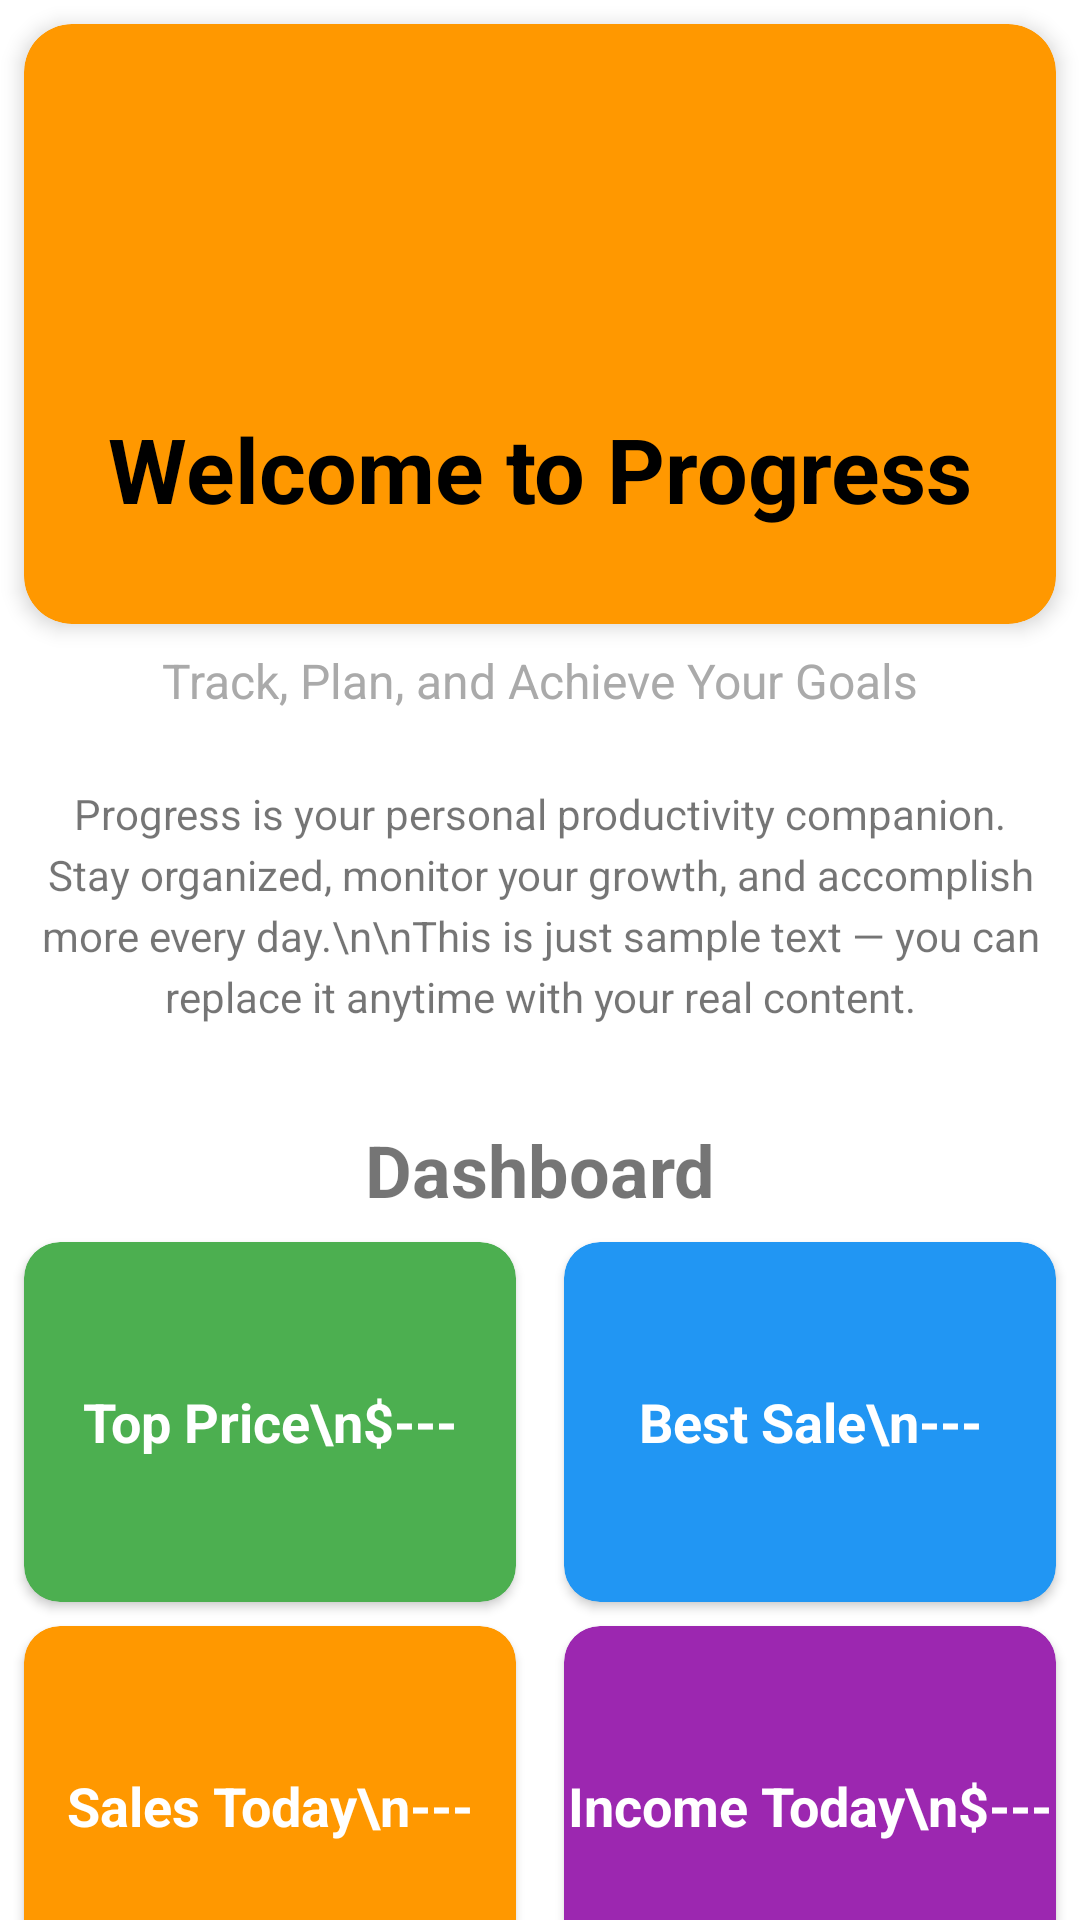

Reconstruct the res/layout file that produces this screen, plus the resources it refers to.
<!-- AndroidManifest.xml: application theme Theme._3rd -->
<!-- res/layout/home.xml -->
<?xml version="1.0" encoding="utf-8"?>
<androidx.constraintlayout.widget.ConstraintLayout xmlns:android="http://schemas.android.com/apk/res/android"
    xmlns:app="http://schemas.android.com/apk/res-auto"
    xmlns:tools="http://schemas.android.com/tools"
    android:layout_width="match_parent"
    android:layout_height="match_parent"
    tools:context=".ui.home.HomeFragment">

    <androidx.cardview.widget.CardView
        android:id="@+id/cardBigInfo"
        android:layout_width="0dp"
        android:layout_height="200dp"
        android:layout_margin="8dp"
        app:cardBackgroundColor="#FF9800"
        app:cardCornerRadius="16dp"
        app:cardElevation="4dp"
        app:layout_constraintTop_toTopOf="parent"
        app:layout_constraintStart_toStartOf="parent"
        app:layout_constraintEnd_toEndOf="parent">

        <androidx.constraintlayout.widget.ConstraintLayout
            android:layout_width="match_parent"
            android:layout_height="match_parent">

            

            

            <ImageView
                android:id="@+id/imageView3"
                android:layout_width="150dp"
                android:layout_height="120dp"
                android:scaleType="fitCenter"
                app:layout_constraintEnd_toEndOf="parent"
                app:layout_constraintHorizontal_bias="0.497"
                app:layout_constraintStart_toStartOf="parent"
                app:layout_constraintTop_toTopOf="parent"
                app:srcCompat="@drawable/istockphoto_1401106927_612x612_removebg_preview" />

            <TextView
                android:id="@+id/infoText"
                android:layout_width="wrap_content"
                android:layout_height="wrap_content"
                android:text="Welcome to Progress"
                android:textSize="30sp"
                android:textColor="@android:color/black"
                android:textStyle="bold"
                app:layout_constraintTop_toBottomOf="@id/imageView3"
                app:layout_constraintStart_toStartOf="parent"
                app:layout_constraintEnd_toEndOf="parent"
                android:layout_marginTop="8dp"/>
        </androidx.constraintlayout.widget.ConstraintLayout>
    </androidx.cardview.widget.CardView>

    
    <TextView
        android:id="@+id/app_tagline"
        android:layout_width="0dp"
        android:layout_height="wrap_content"
        android:text="Track, Plan, and Achieve Your Goals"
        android:textSize="16sp"
        android:textColor="@android:color/darker_gray"
        android:gravity="center"
        android:layout_marginTop="8dp"
        app:layout_constraintTop_toBottomOf="@id/cardBigInfo"
        app:layout_constraintStart_toStartOf="parent"
        app:layout_constraintEnd_toEndOf="parent" />

    
    <TextView
        android:id="@+id/app_description"
        android:layout_width="0dp"
        android:layout_height="wrap_content"
        android:layout_marginTop="16dp"
        android:padding="8dp"
        android:text="Progress is your personal productivity companion. Stay organized, monitor your growth, and accomplish more every day.\n\nThis is just sample text — you can replace it anytime with your real content."
        android:textSize="14sp"
        android:lineSpacingExtra="4dp"
        android:gravity="center"
        app:layout_constraintTop_toBottomOf="@id/app_tagline"
        app:layout_constraintStart_toStartOf="parent"
        app:layout_constraintEnd_toEndOf="parent" />

    
    <TextView
        android:id="@+id/homeTitle"
        android:layout_width="wrap_content"
        android:layout_height="wrap_content"
        android:text="Dashboard"
        android:textSize="24sp"
        android:textStyle="bold"
        app:layout_constraintTop_toBottomOf="@id/app_description"
        app:layout_constraintStart_toStartOf="parent"
        app:layout_constraintEnd_toEndOf="parent"
        android:layout_marginTop="24dp"/>

    
    <androidx.cardview.widget.CardView
        android:id="@+id/cardTopPrice"
        android:layout_width="0dp"
        android:layout_height="120dp"
        app:cardBackgroundColor="#4CAF50"
        app:cardCornerRadius="12dp"
        app:layout_constraintTop_toBottomOf="@id/homeTitle"
        app:layout_constraintStart_toStartOf="parent"
        app:layout_constraintEnd_toStartOf="@id/cardBestSale"
        app:layout_constraintHorizontalWeight="1"
        android:layout_margin="8dp">

        <TextView
            android:layout_width="match_parent"
            android:layout_height="match_parent"
            android:gravity="center"
            android:text="Top Price\n$---"
            android:textColor="@android:color/white"
            android:textSize="18sp"
            android:textStyle="bold" />
    </androidx.cardview.widget.CardView>

    
    <androidx.cardview.widget.CardView
        android:id="@+id/cardBestSale"
        android:layout_width="0dp"
        android:layout_height="120dp"
        app:cardBackgroundColor="#2196F3"
        app:cardCornerRadius="12dp"
        app:layout_constraintTop_toBottomOf="@id/homeTitle"
        app:layout_constraintStart_toEndOf="@id/cardTopPrice"
        app:layout_constraintEnd_toEndOf="parent"
        app:layout_constraintHorizontalWeight="1"
        android:layout_margin="8dp">

        <TextView
            android:layout_width="match_parent"
            android:layout_height="match_parent"
            android:gravity="center"
            android:text="Best Sale\n---"
            android:textColor="@android:color/white"
            android:textSize="18sp"
            android:textStyle="bold" />
    </androidx.cardview.widget.CardView>

    
    <androidx.cardview.widget.CardView
        android:id="@+id/cardSalesToday"
        android:layout_width="0dp"
        android:layout_height="120dp"
        app:cardBackgroundColor="#FF9800"
        app:cardCornerRadius="12dp"
        app:layout_constraintTop_toBottomOf="@id/cardTopPrice"
        app:layout_constraintStart_toStartOf="parent"
        app:layout_constraintEnd_toStartOf="@id/cardIncome"
        app:layout_constraintHorizontalWeight="1"
        android:layout_margin="8dp">

        <TextView
            android:layout_width="match_parent"
            android:layout_height="match_parent"
            android:gravity="center"
            android:text="Sales Today\n---"
            android:textColor="@android:color/white"
            android:textSize="18sp"
            android:textStyle="bold" />
    </androidx.cardview.widget.CardView>

    
    <androidx.cardview.widget.CardView
        android:id="@+id/cardIncome"
        android:layout_width="0dp"
        android:layout_height="120dp"
        app:cardBackgroundColor="#9C27B0"
        app:cardCornerRadius="12dp"
        app:layout_constraintTop_toBottomOf="@id/cardBestSale"
        app:layout_constraintStart_toEndOf="@id/cardSalesToday"
        app:layout_constraintEnd_toEndOf="parent"
        app:layout_constraintHorizontalWeight="1"
        android:layout_margin="8dp">

        <TextView
            android:layout_width="match_parent"
            android:layout_height="match_parent"
            android:gravity="center"
            android:text="Income Today\n$---"
            android:textColor="@android:color/white"
            android:textSize="18sp"
            android:textStyle="bold" />
    </androidx.cardview.widget.CardView>

</androidx.constraintlayout.widget.ConstraintLayout>
<!-- resources referenced by this layout -->
<resources>
  <style name="Theme._3rd" parent="Theme.MaterialComponents.DayNight.DarkActionBar">
          
          <item name="colorPrimary">@color/purple_500</item>
          <item name="colorPrimaryVariant">@color/purple_700</item>
          <item name="colorOnPrimary">@color/white</item>
          
          <item name="colorSecondary">@color/teal_200</item>
          <item name="colorSecondaryVariant">@color/teal_700</item>
          <item name="colorOnSecondary">@color/black</item>
          
          <item name="android:statusBarColor">?attr/colorPrimaryVariant</item>
          
      </style>
  <color name="purple_500">#FF6200EE</color>
  <color name="purple_700">#FF3700B3</color>
  <color name="white">#FFFFFFFF</color>
  <color name="teal_200">#FF03DAC5</color>
  <color name="teal_700">#FF018786</color>
  <color name="black">#FF000000</color>
</resources>
